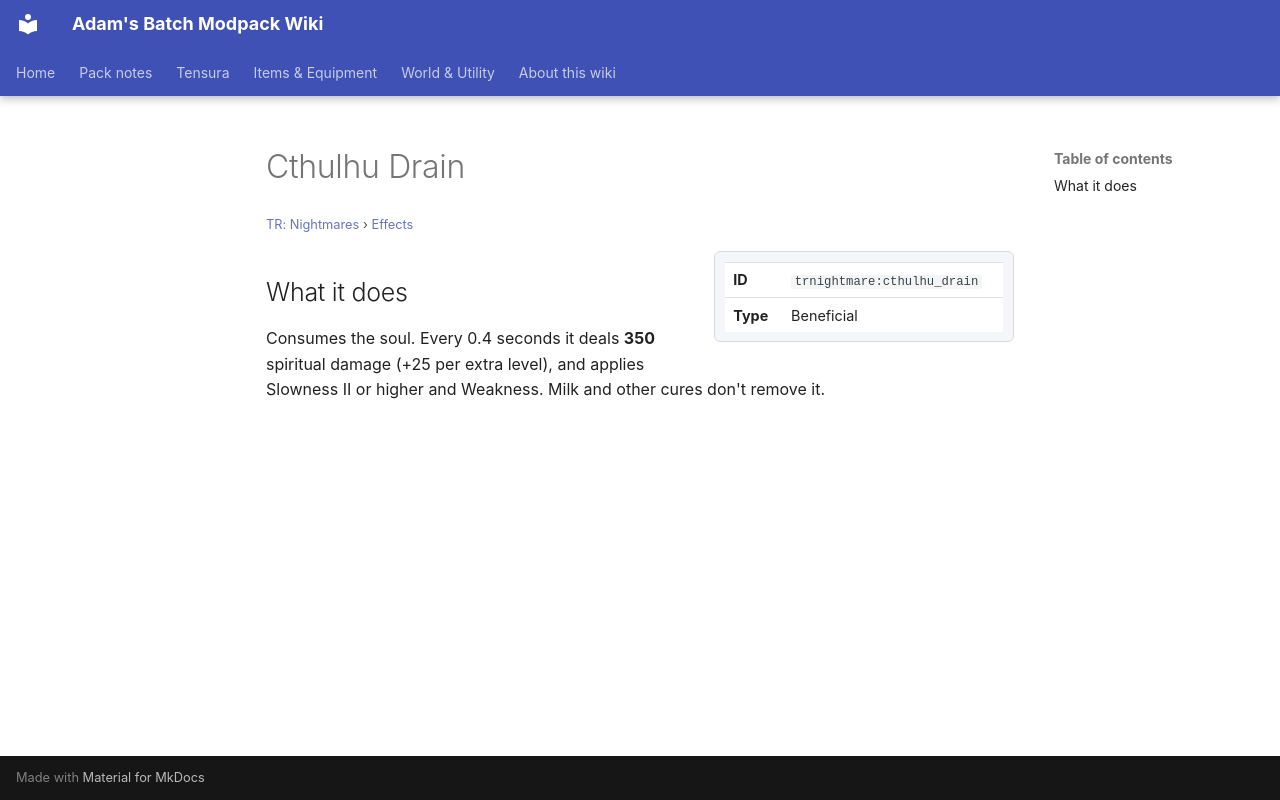

repository: Proteus-Nell/Adams-Batch-MC-Modpack-Wiki · page: tr-nightmares/effects/cthulhu-drain/index.html · generator: mkdocs

# Cthulhu Drain

<small>[TR: Nightmares](../index.md) &rsaquo; [Effects](index.md)</small>

<div class="infobox" markdown>

| | |
|---|---|
| **ID** | `trnightmare:cthulhu_drain` |
| **Type** | Beneficial |

</div>

## What it does

Consumes the soul. Every 0.4 seconds it deals **350** spiritual damage (+25 per extra level), and applies Slowness II or higher and Weakness. Milk and other cures don't remove it.
